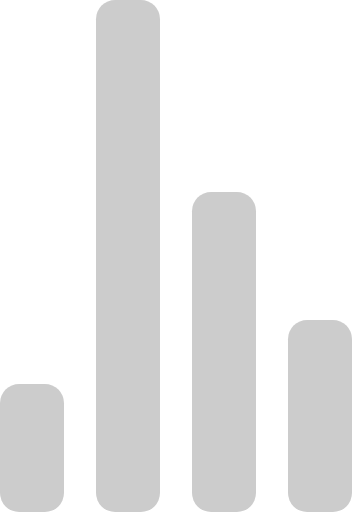
t = 0.00 s
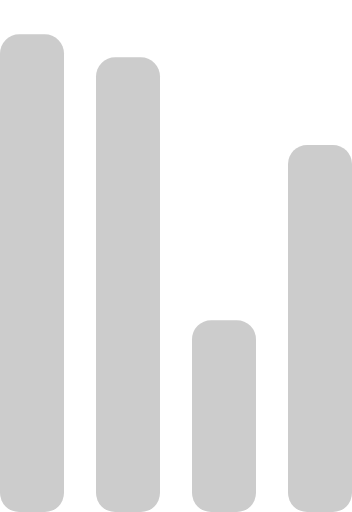
t = 0.72 s
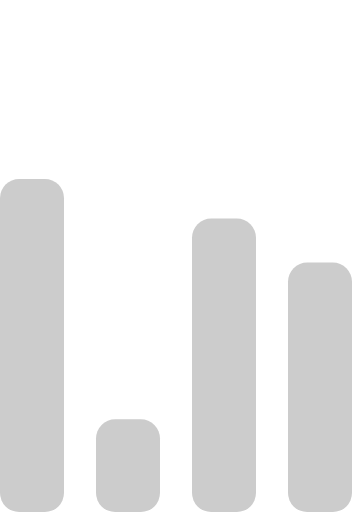
t = 1.43 s
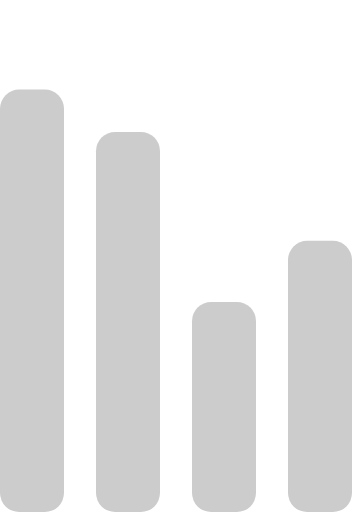
t = 2.15 s
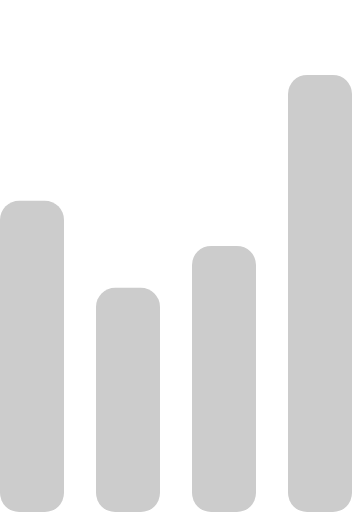
t = 2.87 s
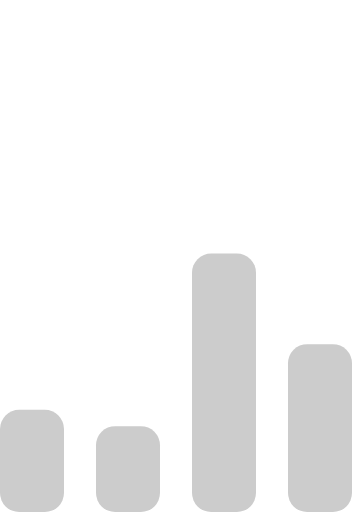
t = 3.58 s

The animated SVG that drew these frames (rendered in a browser with its animation timeline set to each time). Animation: 4 SMIL elements (animate=4); one cycle of 4.30 s, repeats indefinitely.

<!-- By Sam Herbert (@sherb), for everyone. More @ http://goo.gl/7AJzbL -->
<svg width="55" height="80" viewBox="0 0 55 80" xmlns="http://www.w3.org/2000/svg" fill="#ccc">
    <g transform="matrix(1 0 0 -1 0 80)">
        <rect width="10" height="20" rx="3">
            <animate attributeName="height"
                 begin="0s" dur="4.3s"
                 values="20;45;57;80;64;32;66;45;64;23;66;13;64;56;34;34;2;23;76;79;20" calcMode="linear"
                 repeatCount="indefinite" />
        </rect>
        <rect x="15" width="10" height="80" rx="3">
            <animate attributeName="height"
                 begin="0s" dur="2s"
                 values="80;55;33;5;75;23;73;33;12;14;60;80" calcMode="linear"
                 repeatCount="indefinite" />
        </rect>
        <rect x="30" width="10" height="50" rx="3">
            <animate attributeName="height"
                 begin="0s" dur="1.4s"
                 values="50;34;78;23;56;23;34;76;80;54;21;50" calcMode="linear"
                 repeatCount="indefinite" />
        </rect>
        <rect x="45" width="10" height="30" rx="3">
            <animate attributeName="height"
                 begin="0s" dur="2s"
                 values="30;45;13;80;56;72;45;76;34;23;67;30" calcMode="linear"
                 repeatCount="indefinite" />
        </rect>
    </g>
</svg>